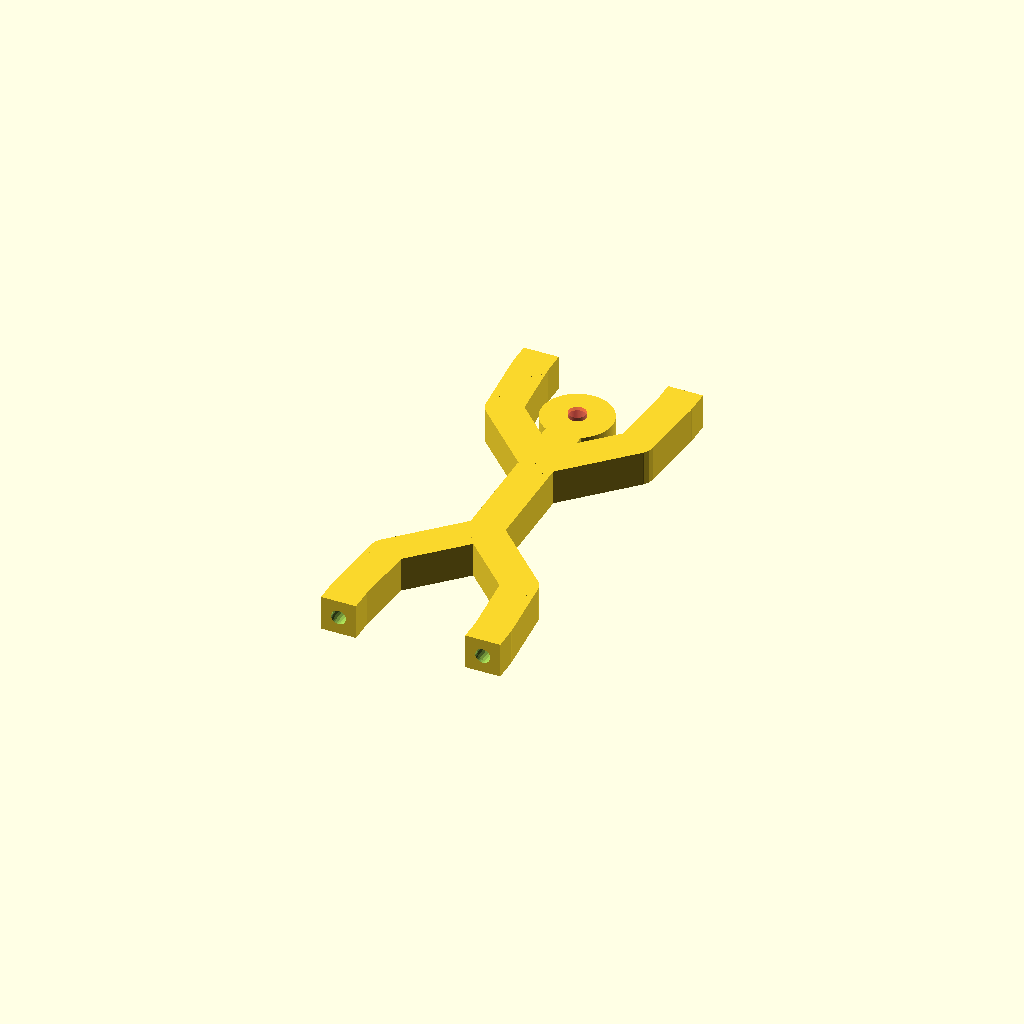
Cell 1: the model at its default parameters.
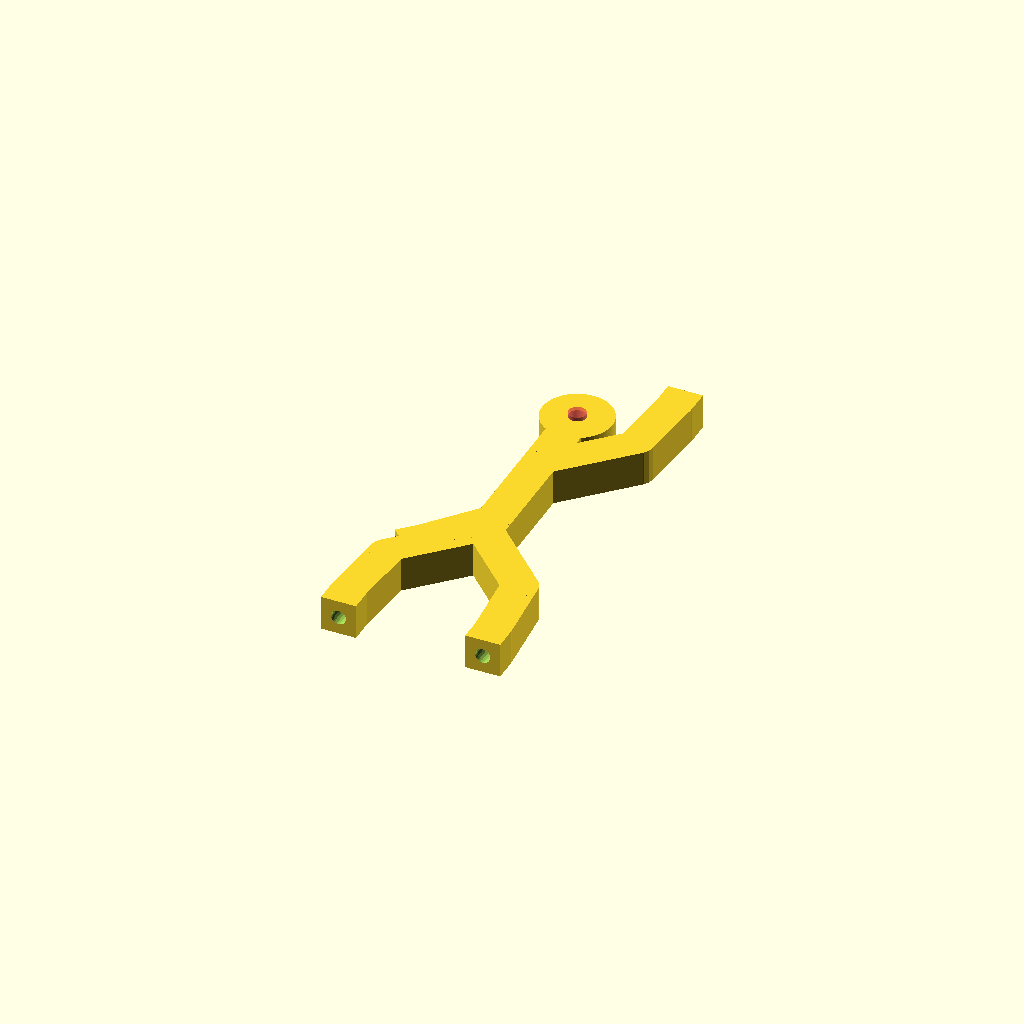
Cell 2: the same model with upper_arm_l = 360.
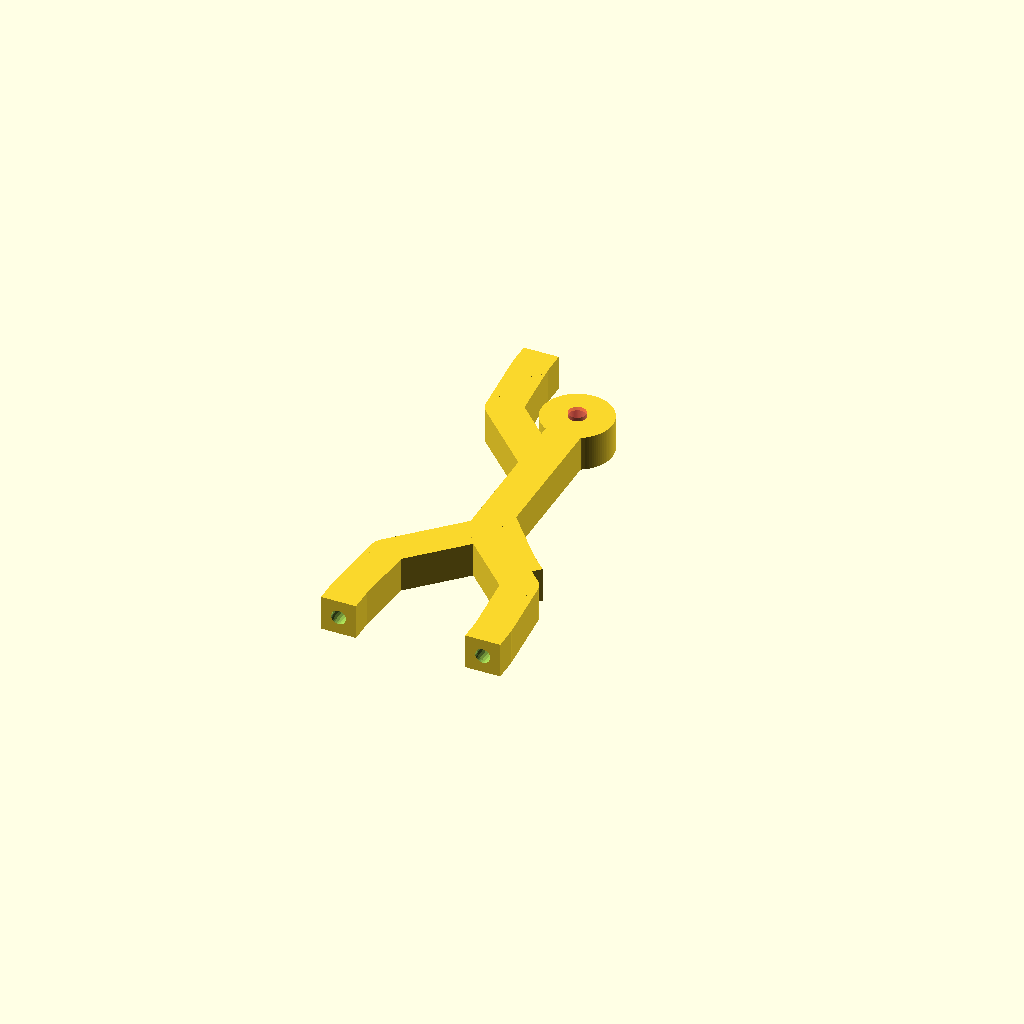
Cell 3: the same model with upper_arm_r = -360.
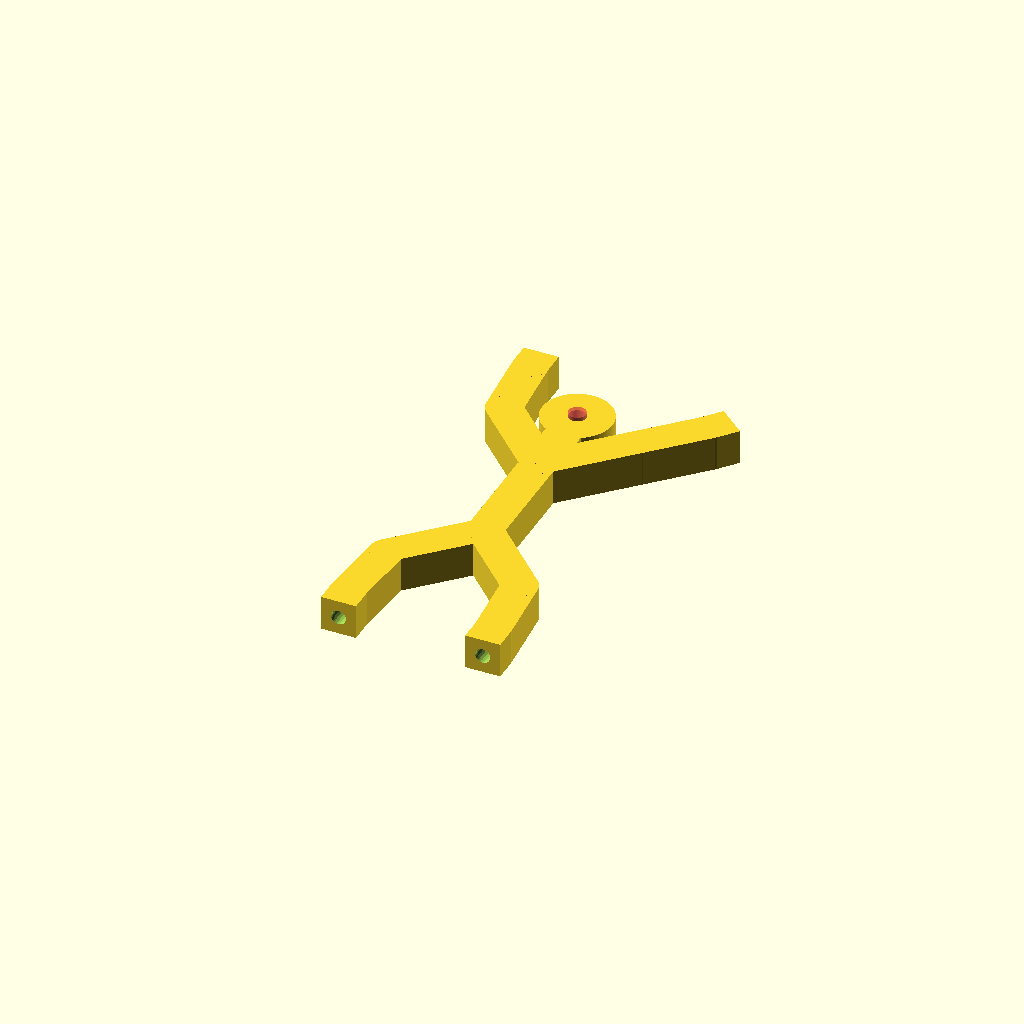
Cell 4: the same model with lower_arm_r = -360.
One fixed orthographic camera (rotation 55°, 0°, 25°; colour scheme Cornfield) for every cell.
Source of the model, inputs/thingiverse/files/thing-2084938/files/StickMagnetMan9mm-long.scad:
// ==================================================
// Stick Man - Customizer
// Created by Daiju Watanbe ( Daizyu ).
// 2 April 2016. 
// =================================================

/* MODIFIED VERSION BY Daniel K. Schneider
   January 2017
   - removed base
   - changed default parameters
   - added holes in feet and hands to insert 5x5mm cylindrical magnets
   
   Tips: 
   - The sum of each arm or foot limb angles should be 180.
   - Magnet diameter should be a bit smaller than the magnet if printed with TPE
   - magnet_entry_extra_width = -0.6; and magnet_entry_extra_height = 1; // add a bottle neck
   - Set the magnet_entry_extra_* values to zero if you plan to glue the magnet.
*/

// preview[view:south, tilt:top]

/* [Angle] */
upper_arm_l = -135;               // [-360:360]
lower_arm_l = -40;               // [-360:360]
hand_l = -5;               // [-360:360]
upper_arm_r = 135;               // [-360:360]
lower_arm_r = 40;               // [-360:360]
hand_r = 5;               // [-360:360]
thigh_l = -45;               // [-360:360]
shin_l = 40;               // [-360:360]
foot_l = 5;               // [-360:360]
thigh_r = 45;               // [-360:360]
shin_r = -40;               // [-360:360]
foot_r = -5;               // [-360:360]
body = 0;               // [-360:360]

/* [Basic] */
b_thickness = 9;
thickness = 9;

/* [Magnet holes] */
magnet_diameter = 4.4;
magnet_entry_extra_width = -0.6; // [-1:0]
magnet_entry_extra_height = 1; // [0:1]
magnet_height = 5; // [1:5]

/* [Head] */
fill_head = false;
head_diameter = 18;
head_offset_x = 0;
head_offset_y = 6;
head_hole_diameter = 4.5;

/* [Body] */
body_length = 36;

/* [Heart] */
heart_diameter = 0;
heart_offset_y = 0;

/* [Left arm] */
arm_l_offset = 6;
upper_arm_l_length = 24;
lower_arm_l_length = 18;
hand_l_length = 6;

/* [Right arm] */
arm_r_offset = 6;
upper_arm_r_length = 24;
lower_arm_r_length = 18;
hand_r_length = 6;

/* [Left Leg] */
thigh_l_length = 24;
shin_l_length = 18;
foot_l_length = 6;

/* [Right Leg] */
thigh_r_length = 24;
shin_r_length = 18;
foot_r_length = 6;

/* [Legs and hands] */
paw_extra_width = 0;
paw_extra_height = 0;

/* [resolution] */
base_fn = 120;
head_fn = 100;

module bone(length){
     {
	  translate([-thickness/2,0,0])
	       cube(size = [thickness,length,b_thickness], center = false);
     }
     cylinder(h=b_thickness, r=thickness/2, center=false ,$fn=20);
}

module handFootBone(length){
     {
	  difference () {
	       union () {
		    translate([-(thickness+paw_extra_width)/2,0,0])
			 cube(size = [thickness+paw_extra_width,length,b_thickness+paw_extra_width], center = false);
		    cylinder(h=b_thickness+paw_extra_width, r=(thickness+paw_extra_width)/2, center=false ,$fn=20);
	       }
	       // magnet hole
	       translate ([0,length-magnet_entry_extra_height+0.05,(b_thickness+paw_extra_width)/2])
		    rotate ([90,0,0])
		    cylinder(h=magnet_height+0.5, r=magnet_diameter/2, center=false ,$fn=20);
               // bottleneck at entry
	       translate ([0,length+0.05,(b_thickness+paw_extra_width)/2])
		    rotate ([90,0,0])
		    cylinder(h=magnet_entry_extra_height+0.05, r=(magnet_diameter + magnet_entry_extra_width)/2, center=false ,$fn=30);
	  }
     }
}

module branch(
     head_diameter,
     Degrees1,Length1,
     Degrees2,length2,
     Degrees3,length3,
     Degrees4,length4,
     )
{
     rotate(Degrees1,[0,0,1])
	  translate([0,Length1+head_diameter/2,0])
	  rotate(Degrees2,[0,0,1])
     {
	  bone(length2);

	  translate([0,length2,0])
	       rotate(Degrees3,[0,0,1])
	  {
	       bone(length3);

	       translate([0,length3,0])
		    rotate(Degrees4,[0,0,1])
	       {
		    handFootBone(length4);
	       }
	  }
     }
}

module headBody() {
     union(){
	  translate([head_offset_x,head_offset_y,0])
	       cylinder(h=b_thickness, r=head_diameter/2.0, center=false ,$fn=head_fn);
	  rotate(body+180,[0,0,1])
	       bone(body_length+head_diameter/2);	
     }
}



difference ()
{

     union()
     {
	  if ( fill_head ) 
	  {
	       headBody();
	  }else{
	       difference()
	       {
		    headBody();
		    translate([head_offset_x,head_offset_y,-1])
			 #cylinder(h=b_thickness+2, r=head_hole_diameter/2, center=false ,$fn=head_fn);
			 }
	  }
     
	  branch(head_diameter,
		 body+180,body_length,
		 thigh_l,thigh_l_length,
		 shin_l,shin_l_length,
		 foot_l,foot_l_length
	       );
     
	  branch(head_diameter,
		 body+180,body_length,
		 thigh_r,thigh_r_length,
		 shin_r,shin_r_length,
		 foot_r,foot_r_length
	       );

	  branch(head_diameter,
		 body+180,arm_l_offset,
		 upper_arm_l,upper_arm_l_length,
		 lower_arm_l,lower_arm_l_length,
		 hand_l,hand_l_length
	       );

	  branch(head_diameter,
		 body+180,arm_r_offset,
		 upper_arm_r,upper_arm_r_length,
		 lower_arm_r,lower_arm_r_length,
		 hand_r,hand_r_length
	       );
     }
     translate([0,-body_length/2-heart_offset_y,-1])
	  # cylinder(h=b_thickness+2, r=heart_diameter/2, center=false ,$fn=head_fn);
	  }
Customizer parameters (derived from the source; name, type, default, range or options):
upper_arm_l: number, default -135, range -360 to 360
lower_arm_l: number, default -40, range -360 to 360
hand_l: number, default -5, range -360 to 360
upper_arm_r: number, default 135, range -360 to 360
lower_arm_r: number, default 40, range -360 to 360
hand_r: number, default 5, range -360 to 360
thigh_l: number, default -45, range -360 to 360
shin_l: number, default 40, range -360 to 360
foot_l: number, default 5, range -360 to 360
thigh_r: number, default 45, range -360 to 360
shin_r: number, default -40, range -360 to 360
foot_r: number, default -5, range -360 to 360
body: number, default 0, range -360 to 360
b_thickness: number, default 9
thickness: number, default 9
magnet_diameter: number, default 4.4
magnet_entry_extra_width: number, default -0.6, range -1 to 0
magnet_entry_extra_height: number, default 1, range 0 to 1
magnet_height: number, default 5, range 1 to 5
fill_head: bool, default false
head_diameter: number, default 18
head_offset_x: number, default 0
head_offset_y: number, default 6
head_hole_diameter: number, default 4.5
body_length: number, default 36
heart_diameter: number, default 0
heart_offset_y: number, default 0
arm_l_offset: number, default 6
upper_arm_l_length: number, default 24
lower_arm_l_length: number, default 18
hand_l_length: number, default 6
arm_r_offset: number, default 6
upper_arm_r_length: number, default 24
lower_arm_r_length: number, default 18
hand_r_length: number, default 6
thigh_l_length: number, default 24
shin_l_length: number, default 18
foot_l_length: number, default 6
thigh_r_length: number, default 24
shin_r_length: number, default 18
foot_r_length: number, default 6
paw_extra_width: number, default 0
paw_extra_height: number, default 0
base_fn: number, default 120
head_fn: number, default 100
